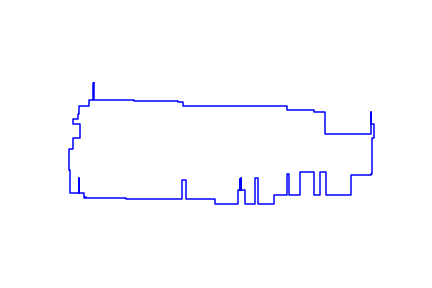

Values plotted in this chart, from the file beside it:
92, 233
92, 171
233, 171
233, 169
386, 169
386, 166
403, 166
403, 150
771, 150
771, 137
865, 137
865, 131
904, 131
904, 51
1068, 51
1068, 131
1069, 131
1069, 87
1077, 87
1077, 39
1072, 39
1072, -90
1068, -90
1068, -92
997, -92
997, -162
908, -162
908, -83
888, -83
888, -162
867, -162
867, -165
866, -165
866, -81
817, -81
817, -165
779, -165
779, -90
772, -90
772, -165
726, -165
726, -195
669, -195
669, -102
658, -102
658, -195
625, -195
625, -147
608, -147
608, -105
608, -105
608, -147
605, -147
605, -108
605, -108
605, -147
597, -147
597, -195
519, -195
519, -179
414, -179
... 34 more rows
